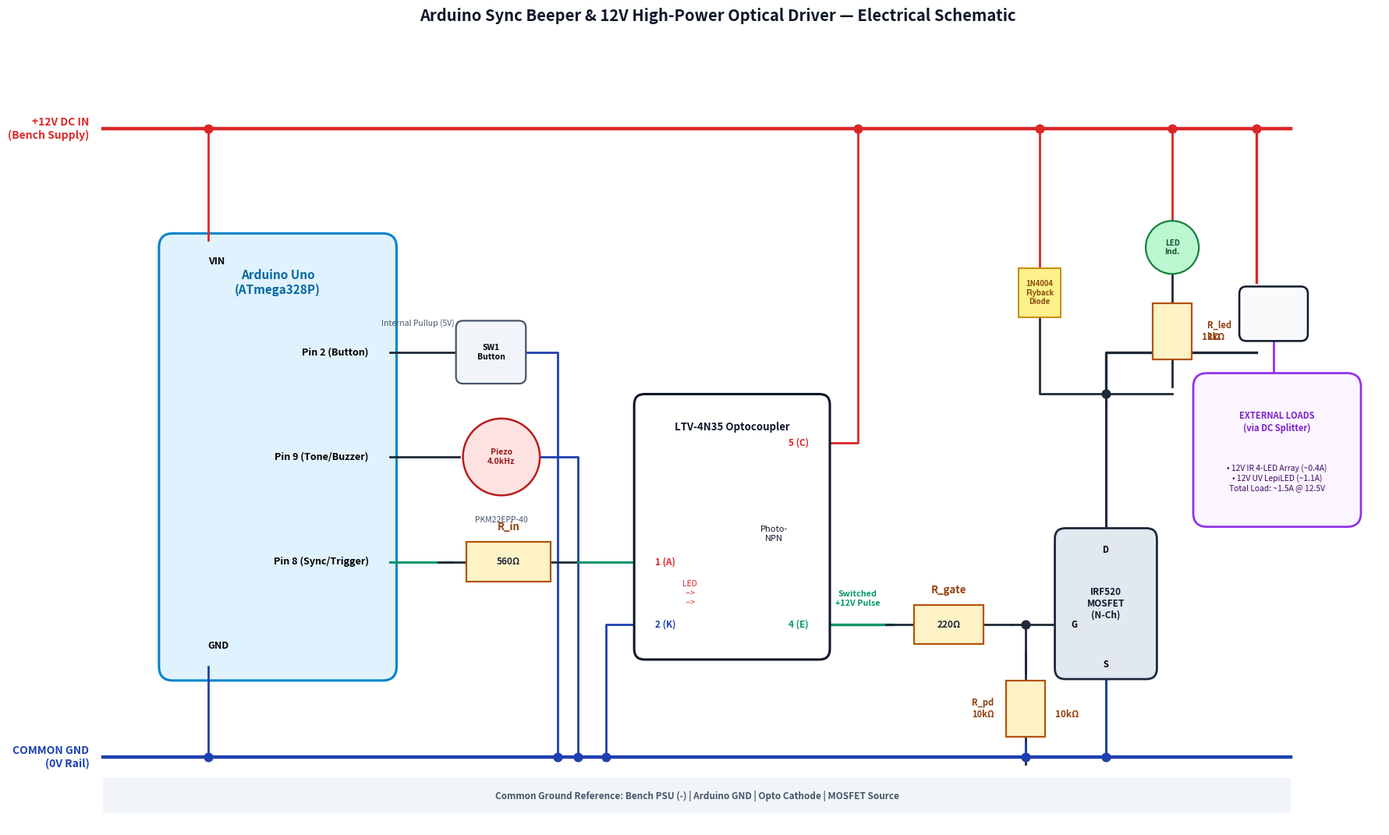

Recreate this plot in Python. (Note: this script raises an exception after producing the figure.)
#!/usr/bin/env python3
"""
draw_schematic.py
Generates a clean, publication-quality vector schematic diagram of the
Arduino Sync Beeper & 12V High-Power Optical Driver circuit.
"""

import matplotlib.pyplot as plt
import matplotlib.patches as patches

fig, ax = plt.subplots(figsize=(18, 11), dpi=200)
fig.patch.set_facecolor('#ffffff')
ax.set_facecolor('#ffffff')

# Colors
COLOR_WIRE = '#1f2937'
COLOR_12V  = '#dc2626'
COLOR_GND  = '#1e40af'
COLOR_SIG  = '#059669'
COLOR_BOX  = '#f8fafc'
COLOR_EDGE = '#475569'

def draw_wire(pts, color=COLOR_WIRE, lw=2.2, ls='-'):
    xs = [p[0] for p in pts]
    ys = [p[1] for p in pts]
    ax.plot(xs, ys, color=color, linewidth=lw, linestyle=ls, zorder=2)

def draw_dot(pt, color=COLOR_WIRE, s=60):
    ax.scatter([pt[0]], [pt[1]], s=s, color=color, zorder=5)

def draw_resistor(x, y, orient='h', length=1.4, label='R', val='1kΩ'):
    if orient == 'h':
        hw, hh = length / 2.0, 0.28
        ax.plot([x - hw - 0.4, x - hw], [y, y], color=COLOR_WIRE, lw=2.0, zorder=2)
        ax.plot([x + hw, x + hw + 0.4], [y, y], color=COLOR_WIRE, lw=2.0, zorder=2)
        rect = patches.Rectangle((x - hw, y - hh), length, hh*2, facecolor='#fef3c7', edgecolor='#b45309', lw=1.6, zorder=3)
        ax.add_patch(rect)
        ax.text(x, y + 0.42, label, ha='center', va='bottom', fontsize=9.5, fontweight='bold', color='#92400e')
        ax.text(x, y, val, ha='center', va='center', fontsize=8.5, fontweight='bold', color='#1e293b')
    else:
        hw, hh = 0.28, length / 2.0
        ax.plot([x, x], [y - hh - 0.4, y - hh], color=COLOR_WIRE, lw=2.0, zorder=2)
        ax.plot([x, x], [y + hh, y + hh + 0.4], color=COLOR_WIRE, lw=2.0, zorder=2)
        rect = patches.Rectangle((x - hw, y - hh), hw*2, length, facecolor='#fef3c7', edgecolor='#b45309', lw=1.6, zorder=3)
        ax.add_patch(rect)
        ax.text(x + 0.42, y, f"{label}\n{val}", ha='left', va='center', fontsize=8.5, fontweight='bold', color='#92400e')

# 1. Main Rails (+12V top, GND bottom)
Y_12V = 10.0
Y_GND = 1.0

# +12V Rail
draw_wire([(0.5, Y_12V), (17.5, Y_12V)], color=COLOR_12V, lw=3.2)
ax.text(0.3, Y_12V, "+12V DC IN\n(Bench Supply)", ha='right', va='center', fontsize=10, fontweight='bold', color=COLOR_12V)

# GND Rail
draw_wire([(0.5, Y_GND), (17.5, Y_GND)], color=COLOR_GND, lw=3.2)
ax.text(0.3, Y_GND, "COMMON GND\n(0V Rail)", ha='right', va='center', fontsize=10, fontweight='bold', color=COLOR_GND)

# 2. Arduino Uno Block
ard_box = patches.FancyBboxPatch((1.4, 2.2), 3.2, 6.2, boxstyle="round,pad=0.1,rounding_size=0.2",
                                facecolor='#e0f2fe', edgecolor='#0284c7', lw=2.2, zorder=2)
ax.add_patch(ard_box)
ax.text(3.0, 7.8, "Arduino Uno\n(ATmega328P)", ha='center', va='center', fontsize=11, fontweight='bold', color='#0369a1')

# Arduino Power Pins
ax.text(2.0, 8.1, "VIN", ha='left', va='center', fontsize=9, fontweight='bold')
draw_wire([(2.0, 8.4), (2.0, Y_12V)], color=COLOR_12V, lw=2.0)
draw_dot((2.0, Y_12V), color=COLOR_12V)

ax.text(2.0, 2.6, "GND", ha='left', va='center', fontsize=9, fontweight='bold')
draw_wire([(2.0, 2.3), (2.0, Y_GND)], color=COLOR_GND, lw=2.0)
draw_dot((2.0, Y_GND), color=COLOR_GND)

# Arduino Inputs/Outputs
ax.text(4.3, 6.8, "Pin 2 (Button)", ha='right', va='center', fontsize=9, fontweight='bold')
ax.text(4.3, 5.3, "Pin 9 (Tone/Buzzer)", ha='right', va='center', fontsize=9, fontweight='bold')
ax.text(4.3, 3.8, "Pin 8 (Sync/Trigger)", ha='right', va='center', fontsize=9, fontweight='bold')

# 3. Tactile Button on Pin 2
draw_wire([(4.6, 6.8), (5.6, 6.8)], color=COLOR_WIRE, lw=2.0)
btn_box = patches.FancyBboxPatch((5.6, 6.4), 0.9, 0.8, boxstyle="round,pad=0.05,rounding_size=0.1",
                                facecolor='#f1f5f9', edgecolor='#475569', lw=1.6, zorder=3)
ax.add_patch(btn_box)
ax.text(6.05, 6.8, "SW1\nButton", ha='center', va='center', fontsize=7.5, fontweight='bold')
draw_wire([(6.5, 6.8), (7.0, 6.8), (7.0, Y_GND)], color=COLOR_GND, lw=2.0)
draw_dot((7.0, Y_GND), color=COLOR_GND)
ax.text(5.0, 7.15, "Internal Pullup (5V)", ha='center', va='bottom', fontsize=7.5, color='#475569', style='italic')

# 4. Piezo Buzzer on Pin 9
draw_wire([(4.6, 5.3), (5.6, 5.3)], color=COLOR_WIRE, lw=2.0)
buz_circle = patches.Circle((6.2, 5.3), 0.55, facecolor='#fee2e2', edgecolor='#b91c1c', lw=1.8, zorder=3)
ax.add_patch(buz_circle)
ax.text(6.2, 5.3, "Piezo\n4.0kHz", ha='center', va='center', fontsize=7.5, fontweight='bold', color='#991b1b')
draw_wire([(6.75, 5.3), (7.3, 5.3), (7.3, Y_GND)], color=COLOR_GND, lw=2.0)
draw_dot((7.3, Y_GND), color=COLOR_GND)
ax.text(6.2, 4.45, "PKM22EPP-40", ha='center', va='top', fontsize=7.5, color='#475569')

# 5. Optocoupler Level-Shifter Stage
draw_wire([(4.6, 3.8), (5.5, 3.8)], color=COLOR_SIG, lw=2.2)
# Resistor R_opto
draw_resistor(6.3, 3.8, orient='h', length=1.2, label='R_in', val='560Ω')
draw_wire([(7.3, 3.8), (8.2, 3.8)], color=COLOR_SIG, lw=2.2)

# Optocoupler Box (LTV-4N35)
opto_box = patches.FancyBboxPatch((8.2, 2.5), 2.6, 3.6, boxstyle="round,pad=0.1,rounding_size=0.15",
                                 facecolor='#ffffff', edgecolor='#0f172a', lw=2.2, zorder=3)
ax.add_patch(opto_box)
ax.text(9.5, 5.65, "LTV-4N35 Optocoupler", ha='center', va='bottom', fontsize=9.5, fontweight='bold', color='#0f172a')

# Opto Pins & Internal Graphics
# Pin 1 Anode
ax.text(8.4, 3.8, "1 (A)", ha='left', va='center', fontsize=8.5, fontweight='bold', color='#dc2626')
# Pin 2 Cathode
ax.text(8.4, 2.9, "2 (K)", ha='left', va='center', fontsize=8.5, fontweight='bold', color='#1e40af')
draw_wire([(8.2, 2.9), (7.7, 2.9), (7.7, Y_GND)], color=COLOR_GND, lw=2.0)
draw_dot((7.7, Y_GND), color=COLOR_GND)

# Internal LED symbol
ax.text(8.9, 3.35, "LED\n-->\n-->", ha='center', va='center', fontsize=7.5, color='#dc2626')

# Pin 5 Collector (Top Right)
ax.text(10.6, 5.5, "5 (C)", ha='right', va='center', fontsize=8.5, fontweight='bold', color='#dc2626')
draw_wire([(10.8, 5.5), (11.3, 5.5), (11.3, Y_12V)], color=COLOR_12V, lw=2.0)
draw_dot((11.3, Y_12V), color=COLOR_12V)

# Pin 4 Emitter (Bottom Right)
ax.text(10.6, 2.9, "4 (E)", ha='right', va='center', fontsize=8.5, fontweight='bold', color='#059669')
# Internal Phototransistor text
ax.text(10.1, 4.2, "Photo-\nNPN", ha='center', va='center', fontsize=8.0, color='#0f172a')

# Opto Pin 4 Output Wire (+12V Switched Pulse)
draw_wire([(10.8, 2.9), (11.8, 2.9)], color=COLOR_SIG, lw=2.4)
ax.text(11.3, 3.15, "Switched\n+12V Pulse", ha='center', va='bottom', fontsize=7.8, fontweight='bold', color='#059669')

# 6. MOSFET Gate Network
# Gate series resistor R_g
draw_resistor(12.6, 2.9, orient='h', length=1.0, label='R_gate', val='220Ω')
draw_wire([(13.5, 2.9), (14.2, 2.9)], color=COLOR_WIRE, lw=2.0)
draw_dot((13.7, 2.9), color=COLOR_WIRE)

# Gate pull-down resistor R_pd
draw_wire([(13.7, 2.9), (13.7, 2.2)], color=COLOR_WIRE, lw=2.0)
draw_resistor(13.7, 1.7, orient='v', length=0.8, label='', val='10kΩ')
draw_wire([(13.7, 1.2), (13.7, Y_GND)], color=COLOR_GND, lw=2.0)
draw_dot((13.7, Y_GND), color=COLOR_GND)
ax.text(13.25, 1.7, "R_pd\n10kΩ", ha='right', va='center', fontsize=8.0, fontweight='bold', color='#92400e')

# 7. Power MOSFET (IRF520)
mos_box = patches.FancyBboxPatch((14.2, 2.2), 1.3, 2.0, boxstyle="round,pad=0.08,rounding_size=0.15",
                                facecolor='#e2e8f0', edgecolor='#1e293b', lw=2.0, zorder=3)
ax.add_patch(mos_box)
ax.text(14.85, 3.2, "IRF520\nMOSFET\n(N-Ch)", ha='center', va='center', fontsize=8.5, fontweight='bold', color='#0f172a')
ax.text(14.35, 2.9, "G", ha='left', va='center', fontsize=8.0, fontweight='bold')
ax.text(14.85, 3.9, "D", ha='center', va='bottom', fontsize=8.0, fontweight='bold')
ax.text(14.85, 2.4, "S", ha='center', va='top', fontsize=8.0, fontweight='bold')

# Source to GND
draw_wire([(14.85, 2.2), (14.85, Y_GND)], color=COLOR_GND, lw=2.2)
draw_dot((14.85, Y_GND), color=COLOR_GND)

# Drain Node
draw_wire([(14.85, 4.3), (14.85, 6.2)], color=COLOR_WIRE, lw=2.2)
draw_dot((14.85, 6.2), color=COLOR_WIRE)

# 8. Flyback Diode (1N4004) across Drain and +12V
draw_wire([(14.85, 6.2), (13.9, 6.2), (13.9, 7.3)], color=COLOR_WIRE, lw=2.0)
# Diode symbol representation
d_box = patches.Rectangle((13.6, 7.3), 0.6, 0.7, facecolor='#fef08a', edgecolor='#ca8a04', lw=1.4, zorder=3)
ax.add_patch(d_box)
ax.text(13.9, 7.65, "1N4004\nFlyback\nDiode", ha='center', va='center', fontsize=6.8, fontweight='bold', color='#854d0e')
draw_wire([(13.9, 8.0), (13.9, Y_12V)], color=COLOR_12V, lw=2.0)
draw_dot((13.9, Y_12V), color=COLOR_12V)

# 9. Drain Monitor LED (with 1k resistor)
draw_wire([(14.85, 6.2), (15.8, 6.2)], color=COLOR_WIRE, lw=2.0)
draw_resistor(15.8, 7.1, orient='v', length=0.8, label='', val='1kΩ')
ax.text(16.3, 7.1, "R_led\n1kΩ", ha='left', va='center', fontsize=8.0, fontweight='bold', color='#92400e')
led_circ = patches.Circle((15.8, 8.3), 0.38, facecolor='#bbf7d0', edgecolor='#15803d', lw=1.6, zorder=3)
ax.add_patch(led_circ)
ax.text(15.8, 8.3, "LED\nInd.", ha='center', va='center', fontsize=7.2, fontweight='bold', color='#14532d')
draw_wire([(15.8, 8.7), (15.8, Y_12V)], color=COLOR_12V, lw=2.0)
draw_dot((15.8, Y_12V), color=COLOR_12V)

# 10. 12V DC Output & Splitter (Loads)
draw_wire([(14.85, 6.2), (14.85, 6.8), (17.0, 6.8)], color=COLOR_WIRE, lw=2.4)
draw_wire([(17.0, Y_12V), (17.0, 7.8)], color=COLOR_12V, lw=2.4)
draw_dot((17.0, Y_12V), color=COLOR_12V)

jack_box = patches.FancyBboxPatch((16.8, 7.0), 0.9, 0.7, boxstyle="round,pad=0.04,rounding_size=0.1",
                                 facecolor='#f8fafc', edgecolor='#0f172a', lw=1.8, zorder=4)
ax.add_patch(jack_box)
ax.text(17.25, 7.35, "12V DC\nOutput Jack", ha='center', va='center', fontsize=7.0, fontweight='bold')

# Loads Box (IR Illuminator + UV LepiLED)
load_box = patches.FancyBboxPatch((16.2, 4.4), 2.2, 2.0, boxstyle="round,pad=0.1,rounding_size=0.2",
                                 facecolor='#faf5ff', edgecolor='#9333ea', lw=2.0, zorder=3)
ax.add_patch(load_box)
ax.text(17.3, 5.8, "EXTERNAL LOADS\n(via DC Splitter)", ha='center', va='center', fontsize=8.0, fontweight='bold', color='#7e22ce')
ax.text(17.3, 5.0, "• 12V IR 4-LED Array (~0.4A)\n• 12V UV LepiLED (~1.1A)\nTotal Load: ~1.5A @ 12.5V",
        ha='center', va='center', fontsize=7.4, color='#3b0764')

draw_wire([(17.25, 7.0), (17.25, 6.5)], color='#9333ea', lw=2.0)

# Circuit Subsystem Callouts / Boxes
desc_box = patches.FancyBboxPatch((0.5, 0.2), 17.0, 0.5, boxstyle="square,pad=0.0",
                                  facecolor='#f1f5f9', edgecolor='none', zorder=1)
ax.add_patch(desc_box)
ax.text(9.0, 0.45, "Common Ground Reference: Bench PSU (-) | Arduino GND | Opto Cathode | MOSFET Source",
        ha='center', va='center', fontsize=8.5, fontweight='bold', color='#475569')

ax.set_title("Arduino Sync Beeper & 12V High-Power Optical Driver — Electrical Schematic",
             fontsize=14.5, fontweight='bold', pad=22, color='#0f172a')

ax.set_xlim(-0.2, 18.8)
ax.set_ylim(0.0, 11.2)
ax.set_aspect('equal')
ax.axis('off')

plt.tight_layout()
import os

script_dir = os.path.dirname(os.path.abspath(__file__))
repo_root = os.path.dirname(script_dir)
out_path = os.path.join(repo_root, 'docs', 'images', 'schematic.png')
plt.savefig(out_path, dpi=200)
print(f"Saved {out_path} successfully!")
